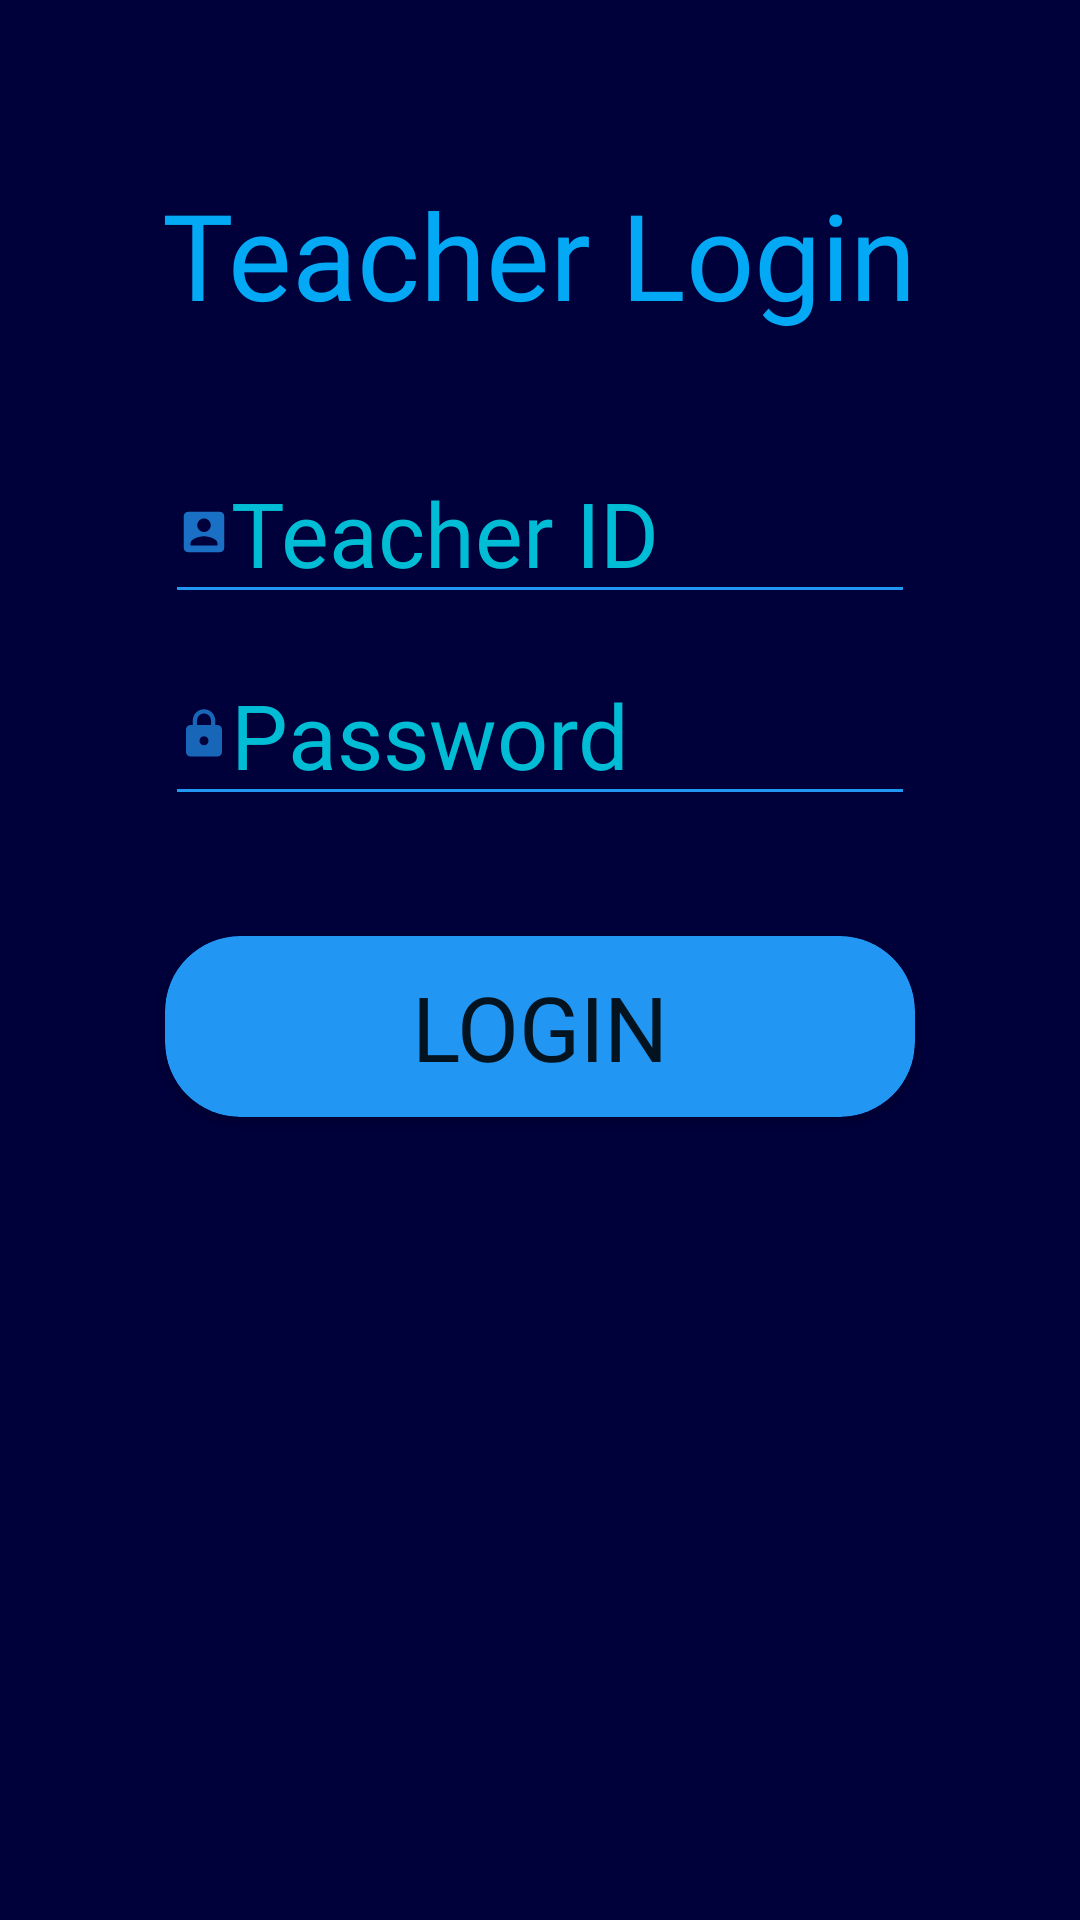

Write the Android layout XML for this screen, with the resource values it uses.
<!-- AndroidManifest.xml: application theme Theme.AppCompat.Light.NoActionBar -->
<!-- res/layout/activity_teacher_login.xml -->
<?xml version="1.0" encoding="utf-8"?>
<LinearLayout xmlns:android="http://schemas.android.com/apk/res/android"
    xmlns:app="http://schemas.android.com/apk/res-auto"
    xmlns:tools="http://schemas.android.com/tools"
    android:layout_width="match_parent"
    android:layout_height="match_parent"
    android:orientation="vertical"
    android:background="#00003b"
    tools:context=".StudentLogin">

<Space
android:layout_width="match_parent"
android:layout_height="58dp" />

    <TextView
        android:id="@+id/TeacherLogin"
        android:layout_width="wrap_content"
        android:layout_height="wrap_content"
        android:layout_gravity="center_vertical|center_horizontal"
        android:fontFamily="@font/startrek"
        android:text="@string/teacher_login"
        android:textColor="#03A9F4"
        android:textSize="40sp" />

    <Space
        android:layout_width="match_parent"
        android:layout_height="36dp" />

    <EditText
        android:id="@+id/TeacherID"
        android:layout_width="250dp"
        android:layout_height="wrap_content"
        android:layout_gravity="center_vertical|center_horizontal"
        android:autofillHints="     Teacher ID"
        android:backgroundTint="#2196F3"
        android:drawableStart="@drawable/ic_baseline_account_box_24"
        android:ems="10"
        android:fontFamily="@font/gotham"
        android:hint="@string/teacher_id"
        android:includeFontPadding="true"
        android:inputType="textPersonName"
        android:lineSpacingExtra="34sp"
        android:textColor="#2196F3"
        android:textColorHint="#00BCD4"
        android:textSize="30sp" />

<Space
android:layout_width="match_parent"
android:layout_height="10dp" />

    <EditText
        android:id="@+id/TeacherPassword"
        android:layout_width="250dp"
        android:layout_height="wrap_content"
        android:layout_gravity="center_vertical|center_horizontal"
        android:autofillHints="Password"
        android:backgroundTint="#2196F3"
        android:drawableStart="@drawable/ic_baseline_lock_24"
        android:ems="10"
        android:fontFamily="@font/gotham"
        android:hint="@string/password"
        android:inputType="textPassword"
        android:labelFor="@id/TeacherPassword"
        android:textColor="#2196F3"
        android:textColorHint="#00BCD4"
        android:textSize="30sp" />
    <TextView
        android:id="@+id/attemptspwd"
        android:layout_width="259dp"
        android:layout_height="wrap_content"
        android:layout_gravity="center"
        android:text=""
        android:gravity="center"
        android:textAlignment="gravity"
        android:textColor="#F60404" />
<Space
android:layout_width="match_parent"
android:layout_height="21dp" />

<androidx.cardview.widget.CardView
android:id="@+id/loginCard"
android:layout_width="wrap_content"
android:layout_height="wrap_content"
android:layout_gravity="center_vertical|center_horizontal"
app:cardBackgroundColor="#2196F3"
app:cardCornerRadius="25dp">

<Button
    android:id="@+id/teacher"
    style="?android:attr/borderlessButtonStyle"
    android:layout_width="250dp"
    android:layout_height="match_parent"
    android:backgroundTint="#2196F3"
    android:fontFamily="@font/startrek"
    android:text="@string/login"
    android:textSize="30sp" />
</androidx.cardview.widget.CardView>


    </LinearLayout>
<!-- resources referenced by this layout -->
<resources>
  <!-- drawable ic_baseline_account_box_24 (drawable) -->
  <vector android:alpha="0.75" android:height="18dp"
      android:tint="#2196F3" android:viewportHeight="24"
      android:viewportWidth="24" android:width="18dp" xmlns:android="http://schemas.android.com/apk/res/android">
      <path android:fillColor="@android:color/white" android:pathData="M3,5v14c0,1.1 0.89,2 2,2h14c1.1,0 2,-0.9 2,-2L21,5c0,-1.1 -0.9,-2 -2,-2L5,3c-1.11,0 -2,0.9 -2,2zM15,9c0,1.66 -1.34,3 -3,3s-3,-1.34 -3,-3 1.34,-3 3,-3 3,1.34 3,3zM6,17c0,-2 4,-3.1 6,-3.1s6,1.1 6,3.1v1L6,18v-1z"/>
  </vector>
  <!-- drawable ic_baseline_lock_24 (drawable) -->
  <vector android:alpha="0.68" android:height="18dp"
      android:tint="#2196F3" android:viewportHeight="24"
      android:viewportWidth="24" android:width="18dp" xmlns:android="http://schemas.android.com/apk/res/android">
      <path android:fillColor="@android:color/white" android:pathData="M18,8h-1L17,6c0,-2.76 -2.24,-5 -5,-5S7,3.24 7,6v2L6,8c-1.1,0 -2,0.9 -2,2v10c0,1.1 0.9,2 2,2h12c1.1,0 2,-0.9 2,-2L20,10c0,-1.1 -0.9,-2 -2,-2zM12,17c-1.1,0 -2,-0.9 -2,-2s0.9,-2 2,-2 2,0.9 2,2 -0.9,2 -2,2zM15.1,8L8.9,8L8.9,6c0,-1.71 1.39,-3.1 3.1,-3.1 1.71,0 3.1,1.39 3.1,3.1v2z"/>
  </vector>
  <string name="login">login</string>
  <string name="password">  Password</string>
  <string name="teacher_id">Teacher ID</string>
  <string name="teacher_login">Teacher Login</string>
</resources>
